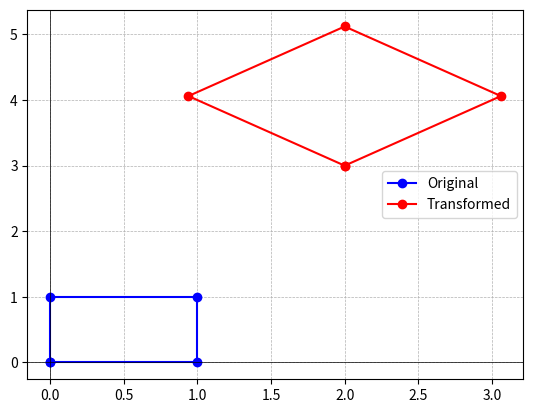

Write Python code to recreate this figure.
import numpy as np
import matplotlib.pyplot as plt

def translate(tx, ty):
    return np.array([[1, 0, tx],
                     [0, 1, ty],
                     [0, 0, 1]])

def scale(sx, sy):
    return np.array([[sx, 0, 0],
                     [0, sy, 0],
                     [0, 0, 1]])

def rotate(theta):
    rad = np.radians(theta)
    return np.array([[np.cos(rad), -np.sin(rad), 0],
                     [np.sin(rad), np.cos(rad), 0],
                     [0, 0, 1]])

def apply_transformation(points, transformation_matrix):
    transformed_points = []
    for point in points:
        homogeneous_point = np.array([point[0], point[1], 1])  # Convert to homogeneous coordinates
        transformed_point = np.dot(transformation_matrix, homogeneous_point)
        transformed_points.append((transformed_point[0], transformed_point[1]))
    return transformed_points

def plot_transformation(original, transformed):
    original_x, original_y = zip(*original)
    transformed_x, transformed_y = zip(*transformed)
    
    plt.figure()
    plt.plot(original_x + (original_x[0],), original_y + (original_y[0],), 'bo-', label='Original')
    plt.plot(transformed_x + (transformed_x[0],), transformed_y + (transformed_y[0],), 'ro-', label='Transformed')
    
    plt.axhline(0, color='black', linewidth=0.5)
    plt.axvline(0, color='black', linewidth=0.5)
    plt.grid(True, linestyle='--', linewidth=0.5)
    plt.legend()
    plt.show()

if __name__ == "__main__":
    # Define a square as original shape
    square = [(0, 0), (1, 0), (1, 1), (0, 1)]
    
    # Define composite transformation: Scale -> Rotate -> Translate
    composite_matrix = translate(2, 3) @ rotate(45) @ scale(1.5, 1.5)
    
    # Apply transformation
    transformed_square = apply_transformation(square, composite_matrix)
    
    # Plot original and transformed shapes
    plot_transformation(square, transformed_square)
